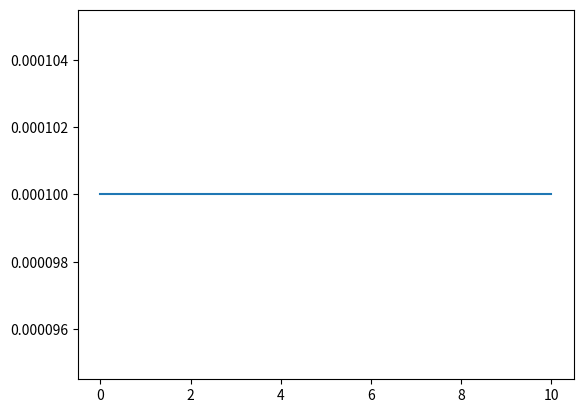

Write the Python code that produced this figure.
import matplotlib.pyplot as plt
import pylab as pl
from numpy import linspace as np
"""programa com a finalidade de objter um polinomio generico de grau n, a partir de seus coeficientes .
"""
def fu(x,coeficiente):
	funcao=0
	n=0
	for i in coeficiente:
		funcao+=i* x **n
		n+= 1	
	return funcao
	
constantes=[1.0,2,-3,5,-5]
"""
for i in constantes:
	print(i)
metodo no qual faz a funcao receber uma lista com cada elemento da lista sendo um  parametro, melhor que utilizar o 
def f(x,*args)
"""
	
#print("\n",fu(20,constantes))

#x= np(1,10,30)

#y=(fu(x,constantes))

v=np(0,10,10)
u=fu(v,[10**-4])
print(u,"\n", v)
pl.plot(v,u)
plt.show()



